Run: headless pygame with SDL's dummy video driver; simulated clock (each Clock.tick advances the game by its frame time, no real sleeping); random seed 0; keys injected as events and as key.get_pressed() state; no mouse input.
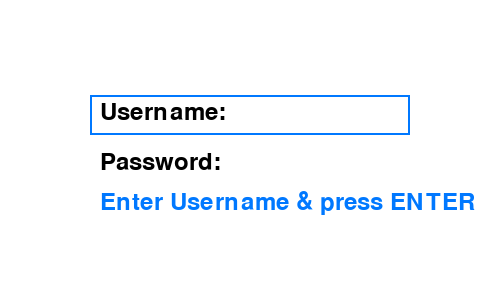
Frame 1 of 4 · flips 1–60 · no input
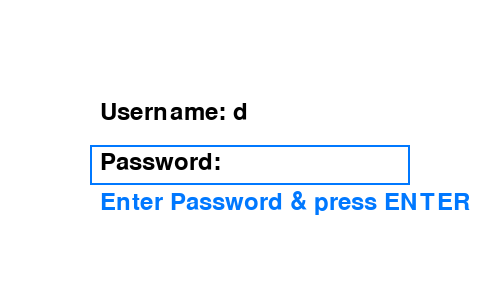
Frame 2 of 4 · flips 61–180 · tapped SPACE, RETURN · held RIGHT (→), D
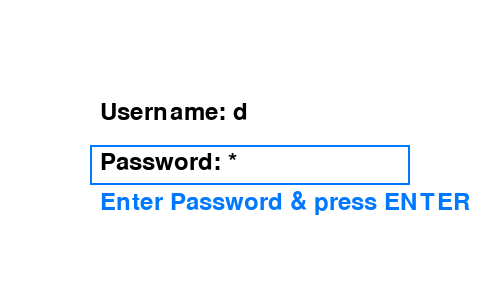
Frame 3 of 4 · flips 181–300 · held DOWN (↓), S
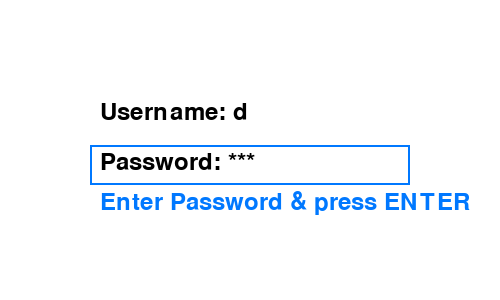
Frame 4 of 4 · flips 301–420 · held LEFT (←), A, UP (↑), W

The pygame program that drew these frames:

import pygame
import sys
import time

pygame.init()

WIDTH, HEIGHT = 500, 300
screen = pygame.display.set_mode((WIDTH, HEIGHT))
pygame.display.set_caption("Login and Loading Page")

# Colors
WHITE = (255, 255, 255)
BLUE = (0, 120, 255)
BLACK = (0, 0, 0)
RED = (200, 0, 0)

# Fonts
font = pygame.font.SysFont(None, 36)

# Login variables
username = ""
password = ""
stage = "username"   # stages: username → password → ready → loading → game
login_success = False

clock = pygame.time.Clock()


def draw_login():
    screen.fill(WHITE)
    user_text = font.render(f"Username: {username}", True, BLACK)
    passw_text = font.render(f"Password: {'*' * len(password)}", True, BLACK)

    if stage == "username":
        hint_text = font.render("Enter Username & press ENTER", True, BLUE)
        pygame.draw.rect(screen, BLUE, (90, 95, 320, 40), 2)
    elif stage == "password":
        hint_text = font.render("Enter Password & press ENTER", True, BLUE)
        pygame.draw.rect(screen, BLUE, (90, 145, 320, 40), 2)
    elif stage == "ready":
        hint_text = font.render("Press ENTER to login", True, BLUE)
    else:
        hint_text = None

    screen.blit(user_text, (100, 100))
    screen.blit(passw_text, (100, 150))
    if hint_text:
        screen.blit(hint_text, (100, 190))
    pygame.display.flip()


def draw_loading():
    screen.fill(WHITE)
    loading_text = font.render("Loading...", True, BLUE)
    screen.blit(loading_text, (180, 130))
    pygame.display.flip()
    time.sleep(2)


while True:
    for event in pygame.event.get():
        if event.type == pygame.QUIT:
            pygame.quit()
            sys.exit()

        if event.type == pygame.KEYDOWN:
            if stage == "username":
                if event.key == pygame.K_RETURN and username != "":
                    stage = "password"
                elif event.key == pygame.K_BACKSPACE:
                    username = username[:-1]
                else:
                    username += event.unicode

            elif stage == "password":
                if event.key == pygame.K_RETURN and password != "":
                    stage = "ready"
                elif event.key == pygame.K_BACKSPACE:
                    password = password[:-1]
                else:
                    password += event.unicode

            elif stage == "ready":
                if event.key == pygame.K_RETURN:
                    draw_loading()
                    stage = "game"
                    login_success = True

    if stage in ["username", "password", "ready"]:
        draw_login()
    elif stage == "game":
        screen.fill(WHITE)
        success_text = font.render(f"Welcome {username}! Game Loaded", True, BLUE)
        screen.blit(success_text, (80, 150))
        pygame.display.flip()

    clock.tick(30)
